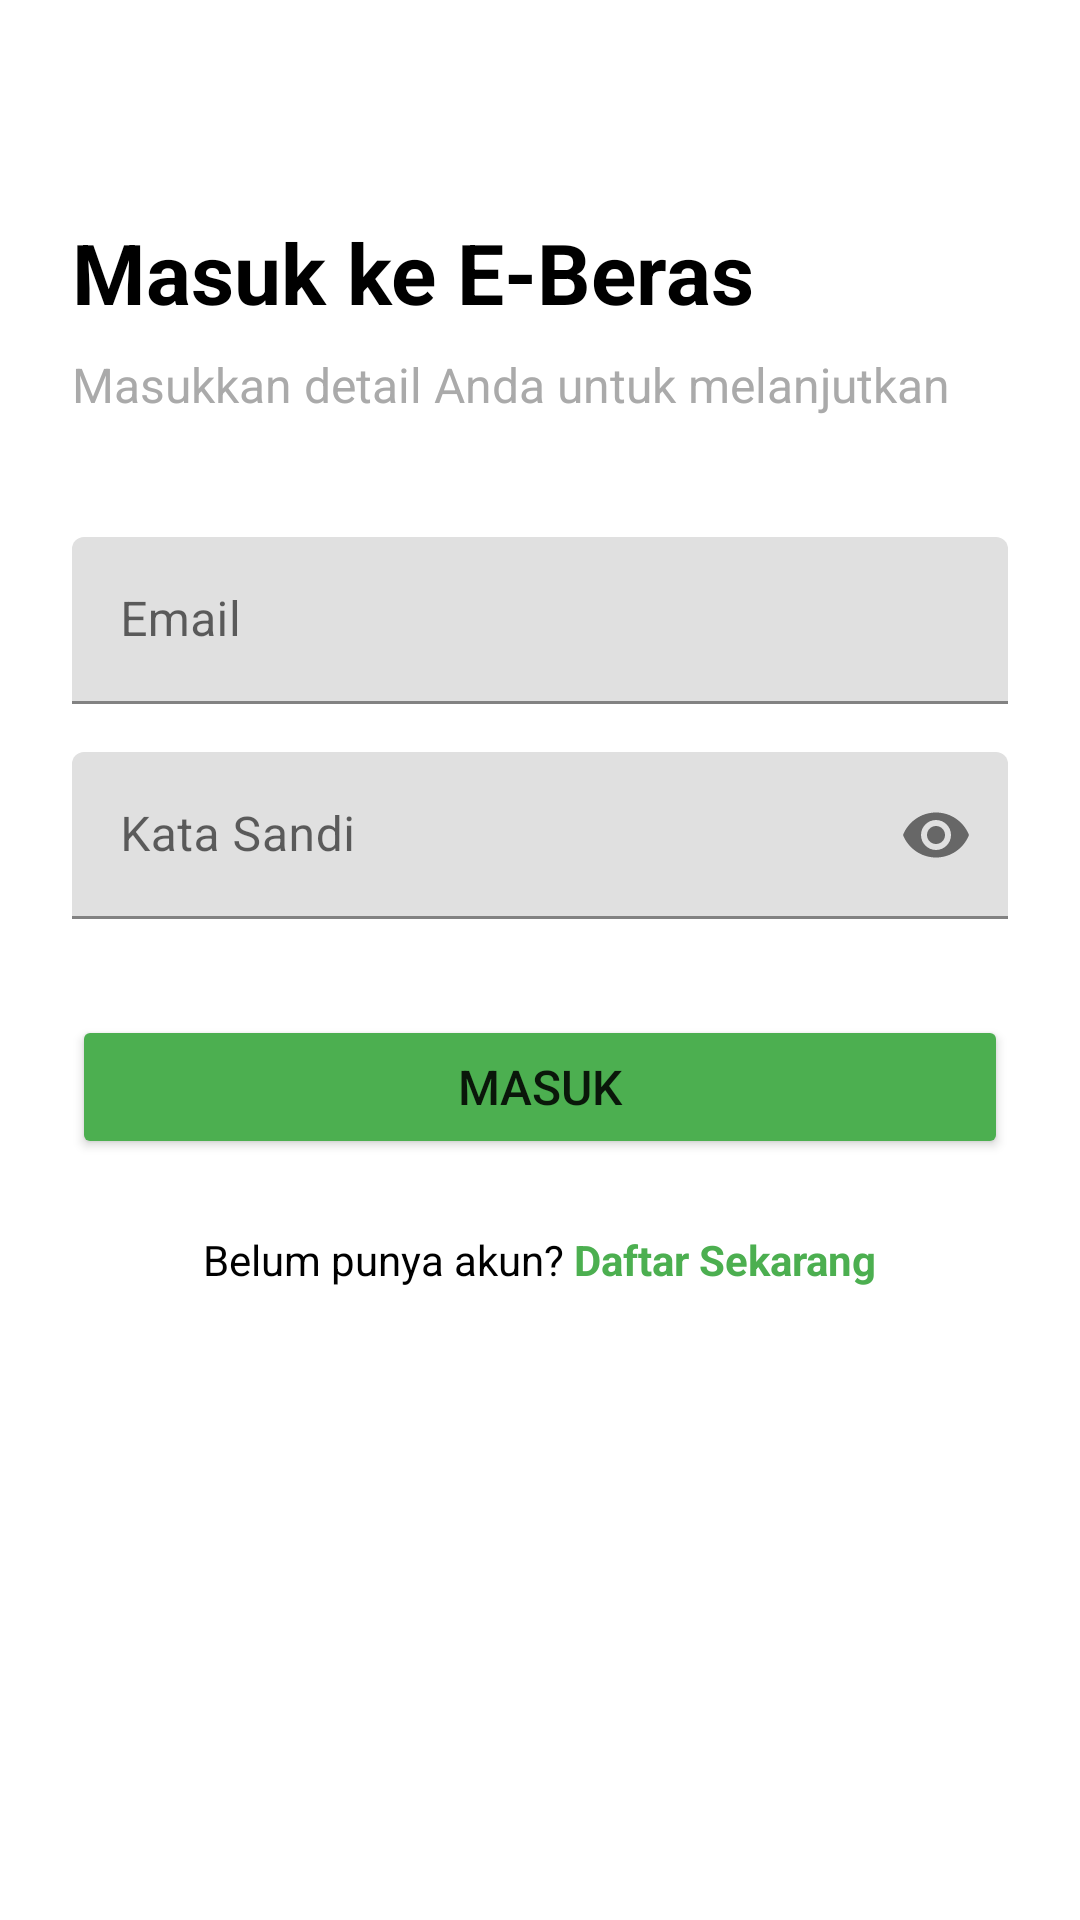

Write the Android layout XML for this screen, with the resource values it uses.
<!-- AndroidManifest.xml: application theme Theme.EBerasPadang -->
<!-- res/layout/activity_login.xml -->
<?xml version="1.0" encoding="utf-8"?>
<androidx.constraintlayout.widget.ConstraintLayout xmlns:android="http://schemas.android.com/apk/res/android"
    xmlns:app="http://schemas.android.com/apk/res-auto"
    xmlns:tools="http://schemas.android.com/tools"
    android:layout_width="match_parent"
    android:layout_height="match_parent"
    android:padding="24dp"
    tools:context=".ui.auth.LoginActivity">

    <TextView
        android:id="@+id/tv_login_title"
        android:layout_width="wrap_content"
        android:layout_height="wrap_content"
        android:layout_marginTop="48dp"
        android:text="Masuk ke E-Beras"
        android:textSize="28sp"
        android:textStyle="bold"
        android:textColor="@color/black"
        app:layout_constraintStart_toStartOf="parent"
        app:layout_constraintTop_toTopOf="parent" />

    <TextView
        android:id="@+id/tv_login_subtitle"
        android:layout_width="wrap_content"
        android:layout_height="wrap_content"
        android:layout_marginTop="8dp"
        android:text="Masukkan detail Anda untuk melanjutkan"
        android:textSize="16sp"
        android:textColor="@android:color/darker_gray"
        app:layout_constraintStart_toStartOf="parent"
        app:layout_constraintTop_toBottomOf="@+id/tv_login_title" />

    
    <com.google.android.material.textfield.TextInputLayout
        android:id="@+id/til_email"
        android:layout_width="match_parent"
        android:layout_height="wrap_content"
        android:layout_marginTop="40dp"
        app:layout_constraintTop_toBottomOf="@+id/tv_login_subtitle">

        <com.google.android.material.textfield.TextInputEditText
            android:id="@+id/et_email"
            android:layout_width="match_parent"
            android:layout_height="wrap_content"
            android:hint="Email"
            android:inputType="textEmailAddress" />
    </com.google.android.material.textfield.TextInputLayout>

    
    <com.google.android.material.textfield.TextInputLayout
        android:id="@+id/til_password"
        android:layout_width="match_parent"
        android:layout_height="wrap_content"
        android:layout_marginTop="16dp"
        app:passwordToggleEnabled="true"
        app:layout_constraintTop_toBottomOf="@+id/til_email">

        <com.google.android.material.textfield.TextInputEditText
            android:id="@+id/et_password"
            android:layout_width="match_parent"
            android:layout_height="wrap_content"
            android:hint="Kata Sandi"
            android:inputType="textPassword" />
    </com.google.android.material.textfield.TextInputLayout>

    
    <Button
        android:id="@+id/btn_login"
        android:layout_width="match_parent"
        android:layout_height="wrap_content"
        android:layout_marginTop="32dp"
        android:text="Masuk"
        android:backgroundTint="#4CAF50"
        android:paddingVertical="12dp"
        android:textSize="16sp"
        app:cornerRadius="8dp"
        app:layout_constraintTop_toBottomOf="@+id/til_password" />

    
    <LinearLayout
        android:id="@+id/ll_register_prompt"
        android:layout_width="wrap_content"
        android:layout_height="wrap_content"
        android:orientation="horizontal"
        android:gravity="center_vertical"
        android:layout_marginTop="24dp"
        app:layout_constraintEnd_toEndOf="parent"
        app:layout_constraintStart_toStartOf="parent"
        app:layout_constraintTop_toBottomOf="@+id/btn_login">

        <TextView
            android:layout_width="wrap_content"
            android:layout_height="wrap_content"
            android:text="Belum punya akun?"
            android:textColor="@android:color/black" />

        <TextView
            android:id="@+id/tv_register_link"
            android:layout_width="wrap_content"
            android:layout_height="wrap_content"
            android:text=" Daftar Sekarang"
            android:textStyle="bold"
            android:textColor="#4CAF50" />
    </LinearLayout>

</androidx.constraintlayout.widget.ConstraintLayout>
<!-- resources referenced by this layout -->
<resources>
  <color name="black">#FF000000</color>
  <style name="Theme.EBerasPadang" parent="Theme.MaterialComponents.DayNight.NoActionBar">
          
          <item name="colorPrimary">@color/green_primary</item>
          <item name="colorPrimaryVariant">@color/green_dark</item>
          <item name="colorOnPrimary">@color/white</item>
          
          <item name="colorSecondary">@color/green_accent</item>
          <item name="colorSecondaryVariant">@color/green_accent_dark</item>
          <item name="colorOnSecondary">@color/black</item>
          
          <item name="android:statusBarColor">?attr/colorPrimaryVariant</item>
          
          <item name="android:windowBackground">@color/white</item>
  
          
          <item name="windowActionBar">false</item>
          <item name="windowNoTitle">true</item>
      </style>
  <color name="green_primary">#4CAF50</color>
  <color name="green_dark">#388E3C</color>
  <color name="white">#FFFFFFFF</color>
  <color name="green_accent">#8BC34A</color>
  <color name="green_accent_dark">#689F38</color>
</resources>
